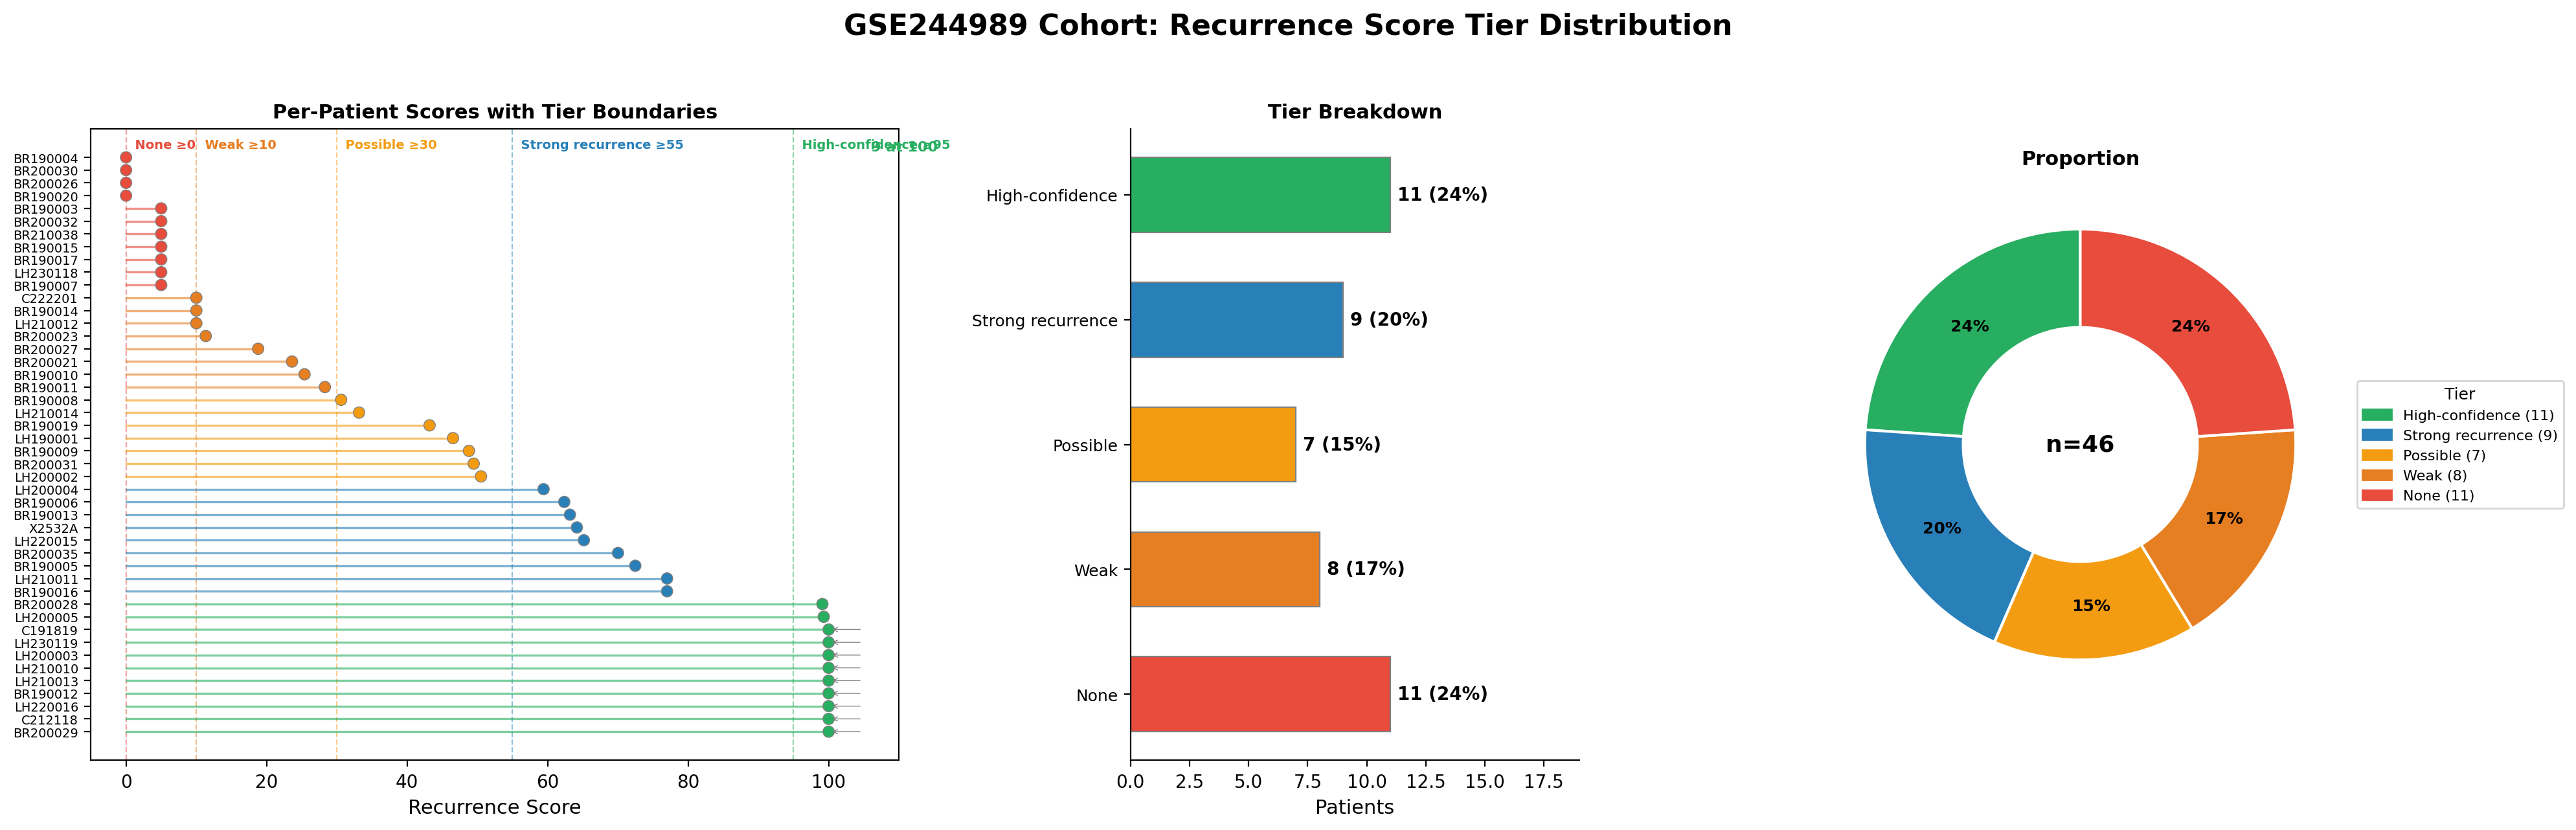

Generate this figure with Python:
import pandas as pd, numpy as np
import matplotlib
matplotlib.use("Agg")
import matplotlib.pyplot as plt
import matplotlib.patches as mpatches

cs = pd.read_csv("composite_scores.csv")

TIERS = [
    (95, "High-confidence", "#27ae60"),
    (55, "Strong recurrence", "#2980b9"),
    (30, "Possible", "#f39c12"),
    (10, "Weak", "#e67e22"),
    (0, "None", "#e74c3c"),
]

def get_tier(score):
    for bound, name, _ in TIERS:
        if score >= bound:
            return name
    return "None"

def get_color(score):
    for bound, name, color in TIERS:
        if score >= bound:
            return color
    return "#e74c3c"

cs["tier"] = cs["total"].apply(get_tier)
cs["color"] = cs["total"].apply(get_color)

tier_order = ["High-confidence", "Strong recurrence", "Possible", "Weak", "None"]
tier_counts = cs["tier"].value_counts()
tier_counts = tier_counts.reindex(tier_order, fill_value=0)

fig, axes = plt.subplots(1, 3, figsize=(20, 6.5), gridspec_kw={"width_ratios": [1.8, 1, 1.2]})
fig.suptitle("GSE244989 Cohort: Recurrence Score Tier Distribution", fontsize=16, fontweight="bold", y=0.98)

# --- Panel 1: Waterfall / lollipop of individual scores ---
ax = axes[0]
cs_sorted = cs.sort_values("total", ascending=True).reset_index(drop=True)
y = np.arange(len(cs_sorted))
ax.scatter(cs_sorted["total"], y, c=cs_sorted["color"], s=40, edgecolors="gray", linewidth=0.5, zorder=3)
# Vertical lines from 0 to each point
for idx, row in cs_sorted.iterrows():
    ax.plot([0, row["total"]], [idx, idx], color=row["color"], linewidth=1.2, alpha=0.6, zorder=2)
# Tier boundaries
for bound, name, color in TIERS:
    ax.axvline(x=bound, color=color, linestyle="--", linewidth=0.8, alpha=0.5, zorder=1)
    ax.text(bound, -0.5, f"  {name} \u2265{bound}", fontsize=7, color=color, ha="left", va="bottom",
            rotation=0, fontweight="bold")
ax.set_yticks(y)
ax.set_yticklabels(cs_sorted["patient"], fontsize=7)
ax.set_xlabel("Recurrence Score", fontsize=11)
ax.set_title("Per-Patient Scores with Tier Boundaries", fontsize=11, fontweight="bold")
ax.set_xlim(-5, 110)
ax.invert_yaxis()
# Mark the 9 at 100
for idx, row in cs_sorted.iterrows():
    if row["total"] >= 100:
        ax.annotate("", xy=(row["total"], idx), xytext=(105, idx),
                    arrowprops=dict(arrowstyle="->", color="gray", lw=0.5), fontsize=6, color="gray")
ax.text(106, -0.5, "9 at 100", fontsize=8, fontweight="bold", color="#27ae60", ha="left")

# --- Panel 2: Tier count bar chart ---
ax = axes[1]
colors_list = [c for _, _, c in TIERS]
bars = ax.barh(tier_order, tier_counts.values, color=colors_list, edgecolor="gray", linewidth=0.8, height=0.6)
for bar, count in zip(bars, tier_counts.values):
    pct = count / 46 * 100
    ax.text(bar.get_width() + 0.3, bar.get_y() + bar.get_height() / 2,
            f"{count} ({pct:.0f}%)", va="center", fontsize=10, fontweight="bold")
ax.set_xlim(0, tier_counts.max() + 8)
ax.set_xlabel("Patients", fontsize=11)
ax.set_title("Tier Breakdown", fontsize=11, fontweight="bold")
ax.tick_params(axis="y", labelsize=9)
ax.invert_yaxis()
# Remove top/right spines
ax.spines["top"].set_visible(False)
ax.spines["right"].set_visible(False)

# --- Panel 3: Donut chart ---
ax = axes[2]
wedges, texts, autotexts = ax.pie(
    tier_counts.values, labels=None, autopct="%1.0f%%",
    colors=colors_list, startangle=90,
    wedgeprops={"edgecolor": "white", "linewidth": 1.5},
    textprops={"fontsize": 9, "fontweight": "bold"},
    pctdistance=0.75,
)
centre = plt.Circle((0, 0), 0.55, fc="white", linewidth=0)
ax.add_artist(centre)
ax.text(0, 0, f"n={len(cs)}", ha="center", va="center", fontsize=13, fontweight="bold")
ax.set_title("Proportion", fontsize=11, fontweight="bold")
# Legend
legend_patches = [mpatches.Patch(color=c, label=f"{n} ({tier_counts[n]})") for n, (_, _, c) in zip(tier_order, TIERS)]
ax.legend(handles=legend_patches, loc="center left", bbox_to_anchor=(1, 0.5), fontsize=8, title="Tier", title_fontsize=9)

plt.tight_layout(rect=[0, 0, 1, 0.95])
plt.savefig("figure_tier_distribution.png", dpi=200, bbox_inches="tight")
plt.close()
print("Saved figure_tier_distribution.png")
